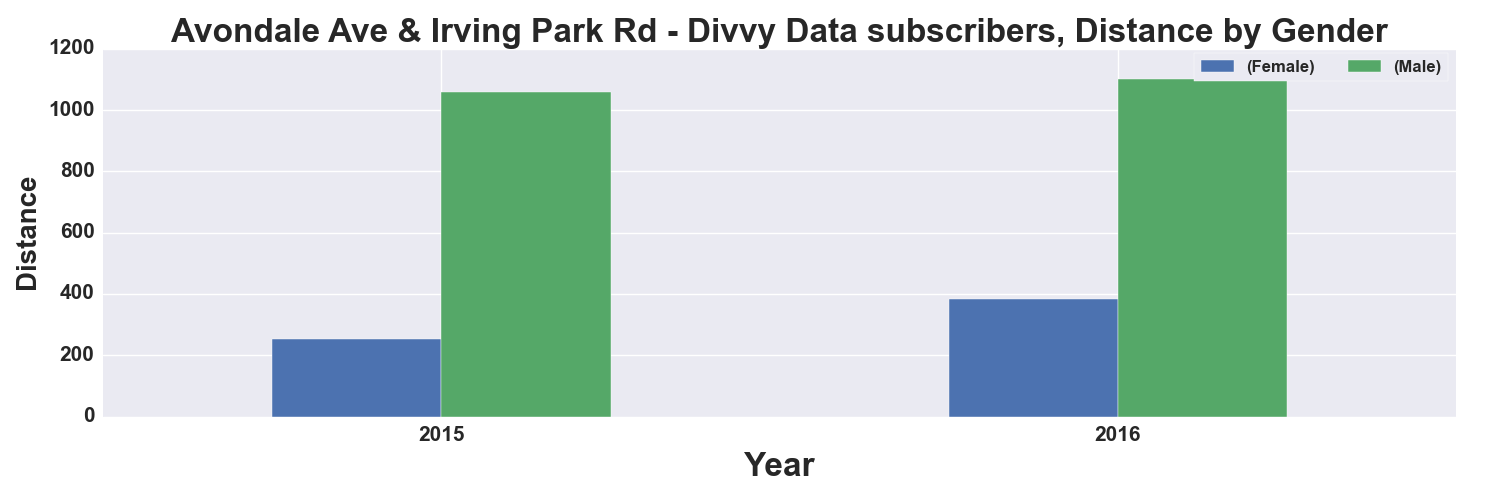

The file beside this chart, header and first rows:
, START TIME YEAR, DISTANCE_Miles, DISTANCE_Miles
GENDER, , Female, Male
0, 2015, 254.0, 1059
1, 2016, 385.0, 1101
